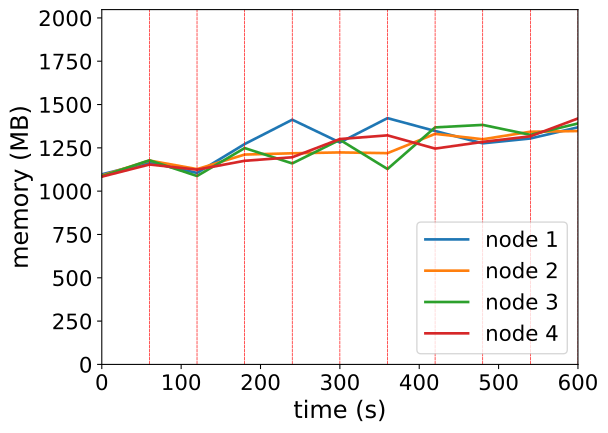

Source data for this figure (header and first rows):
timestamp, ppgcc-m02_pod_amount, ppgcc-m02_memory, ppgcc-m02_cpu, ppgcc-m03_pod_amount, ppgcc-m03_memory, ppgcc-m03_cpu, ppgcc-m04_pod_amount, ppgcc-m04_memory, ppgcc-m04_cpu, ppgcc-m05_pod_amount, ppgcc-m05_memory, ppgcc-m05_cpu
0, 5, 1123536, 54974803, 5, 1116280, 68203359, 5, 1112344, 69241164, 5, 1109680, 58600938
60, 5, 1193760, 142609426, 5, 1205116, 166555942, 5, 1206460, 172814050, 5, 1181488, 126957655
120, 0, 1131852, 297661356, 1, 1154296, 339719689, 1, 1113532, 316801487, 2, 1151128, 292411805
180, 6, 1302396, 327479759, 4, 1240360, 384454084, 5, 1278664, 371905922, 4, 1203532, 312587108
240, 2, 1446408, 452145088, 2, 1247884, 439209854, 1, 1187980, 505276482, 0, 1224388, 309591268
300, 3, 1311768, 547484192, 3, 1253032, 444957073, 4, 1327636, 545141139, 6, 1332100, 537930722
360, 2, 1455648, 672516350, 3, 1248676, 421051896, 1, 1154980, 572630852, 3, 1353892, 594886465
420, 5, 1379544, 737864835, 3, 1362724, 721320561, 5, 1401028, 528673907, 2, 1275616, 565893600
480, 2, 1306812, 609855342, 2, 1330780, 875204438, 6, 1415680, 721876460, 3, 1315348, 625698526
540, 3, 1335336, 687868135, 3, 1375264, 864500166, 2, 1356940, 676631514, 4, 1348216, 741519504
600, 3, 1401468, 742612036, 5, 1379356, 810508875, 4, 1424128, 768268373, 4, 1453816, 888069202
